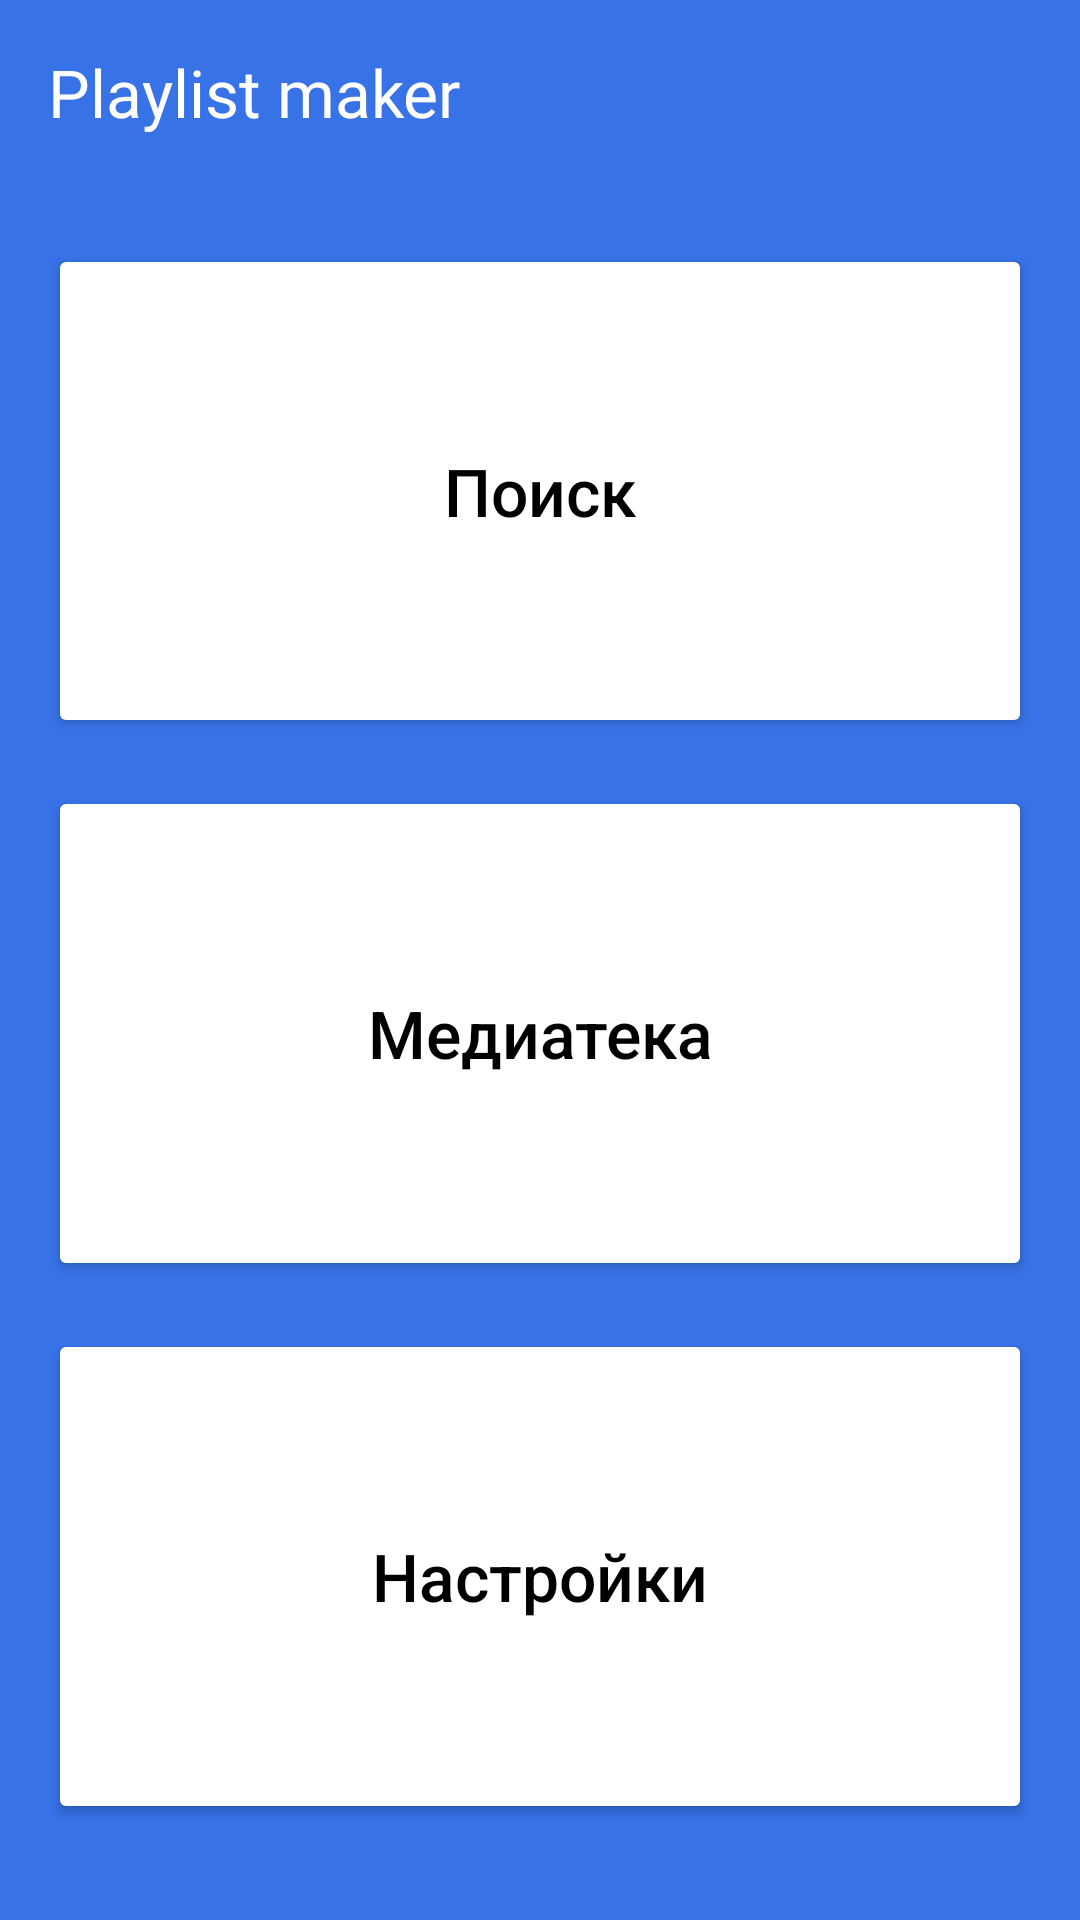

Here is an Android app screen rendered from its layout file. Give the layout XML and the strings, colors and styles it references.
<!-- AndroidManifest.xml: application theme Theme.PlaylistMaker -->
<!-- res/layout/activity_main.xml -->
<?xml version="1.0" encoding="utf-8"?>
<LinearLayout
    xmlns:android="http://schemas.android.com/apk/res/android"
    xmlns:app="http://schemas.android.com/apk/res-auto"
    style="@style/Main"
    android:layout_width="match_parent"
    android:layout_height="match_parent"
    android:orientation="vertical"
    android:padding="16dp"
    >
    <TextView
        android:layout_width="wrap_content"
        android:layout_height="wrap_content"
        android:text="@string/app_name"
        android:textColor="#ffffff"
        android:textSize="22sp"
        android:layout_gravity="start"
        android:layout_marginBottom="36dp"
        android:fontFamily="@font/ys_display_medium"/>

    <Button
        android:id="@+id/search"
        app:icon="@drawable/icon_search"
        app:iconTint="@color/black"
        app:iconGravity="textStart"
        app:iconPadding="10dp"
        android:layout_width="match_parent"
        android:layout_height="0dp"
        app:cornerRadius="16dp"
        android:layout_weight="1"
        android:text="@string/search"
        android:textColor="@color/black"
        android:backgroundTint="@color/white"
        android:textSize="22sp"
        android:layout_gravity="center"
        android:gravity="center"
        android:layout_marginBottom="16dp"
        android:textAllCaps="false"/>

    <Button
        android:id="@+id/media"
        app:icon="@drawable/icon_media"
        app:iconTint="@color/black"
        app:iconGravity="textStart"
        app:iconPadding="10dp"
        android:layout_width="match_parent"
        android:layout_height="0dp"
        app:cornerRadius="16dp"
        android:layout_weight="1"
        android:text="@string/media_library"
        android:textColor="@color/black"
        android:backgroundTint="@color/white"
        android:textSize="22sp"
        android:layout_gravity="center"
        android:gravity="center"
        android:layout_marginBottom="16dp"
        android:textAllCaps="false"/>

    <Button
        android:id="@+id/settings"
        app:icon="@drawable/icon_settings"
        app:iconTint="@color/black"
        app:iconGravity="textStart"
        app:iconPadding="10dp"
        android:layout_width="match_parent"
        android:layout_height="0dp"
        app:cornerRadius="16dp"
        android:layout_weight="1"
        android:text="@string/settings"
        android:textColor="@color/black"
        android:backgroundTint="@color/white"
        android:textSize="22sp"
        android:layout_gravity="center"
        android:gravity="center"
        android:layout_marginBottom="16dp"
        android:textAllCaps="false"/>

</LinearLayout>
<!-- resources referenced by this layout -->
<resources>
  <color name="black">#FF000000</color>
  <color name="white">#FFFFFFFF</color>
  <string name="app_name">Playlist maker</string>
  <string name="media_library">Медиатека</string>
  <string name="search">Поиск</string>
  <string name="settings">Настройки</string>
  <style name="Main">
          <item name="android:background">@color/yp_blue</item>
      </style>
  <style name="Theme.PlaylistMaker" parent="Base.Theme.PlaylistMaker">
          <item name="android:statusBarColor">@color/yp_blue</item>
      </style>
  <color name="yp_blue">#3772E7</color>
  <style name="Base.Theme.PlaylistMaker" parent="Theme.Material3.DayNight.NoActionBar">
          
          
      </style>
</resources>
